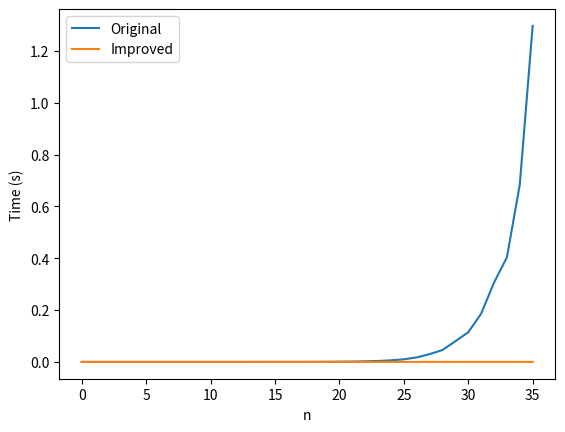

Reproduce this figure in Python.
def fib1(n): #(slow verson)
    if n == 1 or n == 0:
        return n
    else:
        return fib1(n-1) + fib1(n-2)

cache = {}
def fib2(n):
    if n == 1 or n == 0: 
        return n           
    else:                   
        if n in cache:      
            return cache[n]
        else:              
            cache[n] = fib2(n-1) + fib2(n-2)   
            return cache[n]

#Time the original code and your improved version, for all integers between 0 and 35, and plot the results
import time
import matplotlib.pyplot as plt
import numpy as np

n_values = range(0, 36)
original_times = []
improved_times = []

for n in n_values:
    start = time.time()
    fib1(n)
    end = time.time()
    original_times.append(end - start)

    start = time.time()
    fib2(n)
    end = time.time()
    improved_times.append(end - start)

import matplotlib.pyplot as plt

plt.plot(n_values, original_times, label='Original')
plt.plot(n_values, improved_times, label='Improved')
plt.xlabel('n')
plt.ylabel('Time (s)')
plt.legend()
plt.show()
